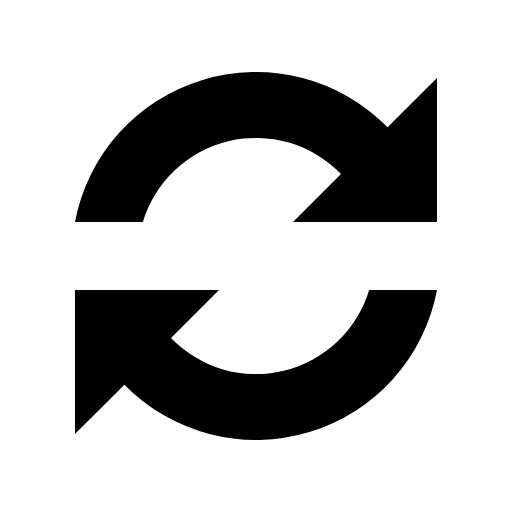
t = 0.00 s
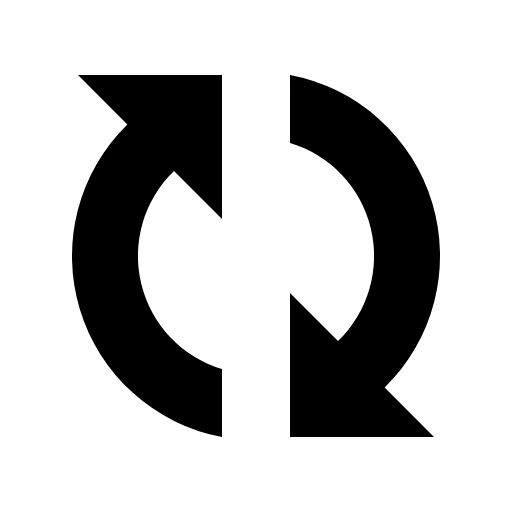
t = 0.26 s
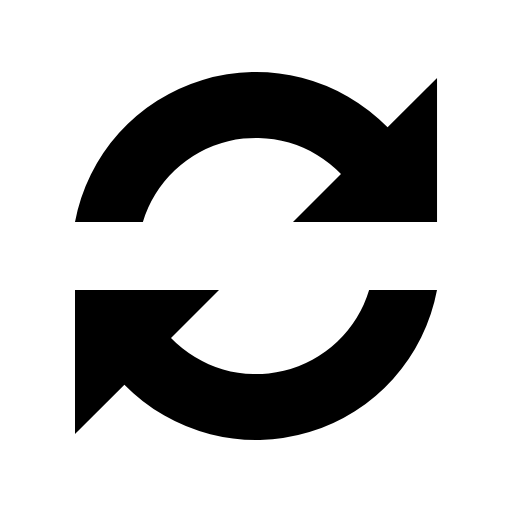
t = 0.52 s
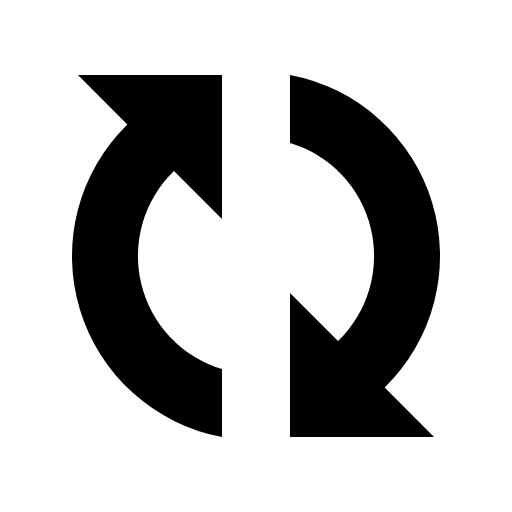
t = 0.78 s

The animated SVG that drew these frames (rendered in a browser with its animation timeline set to each time). Animation: 1 SMIL element (animateTransform=1); one cycle of 1.04 s, repeats indefinitely.

<svg xmlns="http://www.w3.org/2000/svg" xmlns:svg="http://www.w3.org/2000/svg" xmlns:xlink="http://www.w3.org/1999/xlink" width="25" height="25" version="1.0" viewBox="0 0 128 128" xml:space="preserve"><style type="text/css">.connect-loading{fill:#000}</style><g><path fill-opacity="1" d="M109.25 55.5h-36l12-12a29.54 29.54 0 0 0-49.53 12H18.75A46.04 46.04 0 0 1 96.9 31.84l12.35-12.34v36zm-90.5 17h36l-12 12a29.54 29.54 0 0 0 49.53-12h16.97A46.04 46.04 0 0 1 31.1 96.16L18.74 108.5v-36z" class="connect-loading"/><animateTransform attributeName="transform" dur="1040ms" from="0 64 64" repeatCount="indefinite" to="360 64 64" type="rotate"/></g></svg>